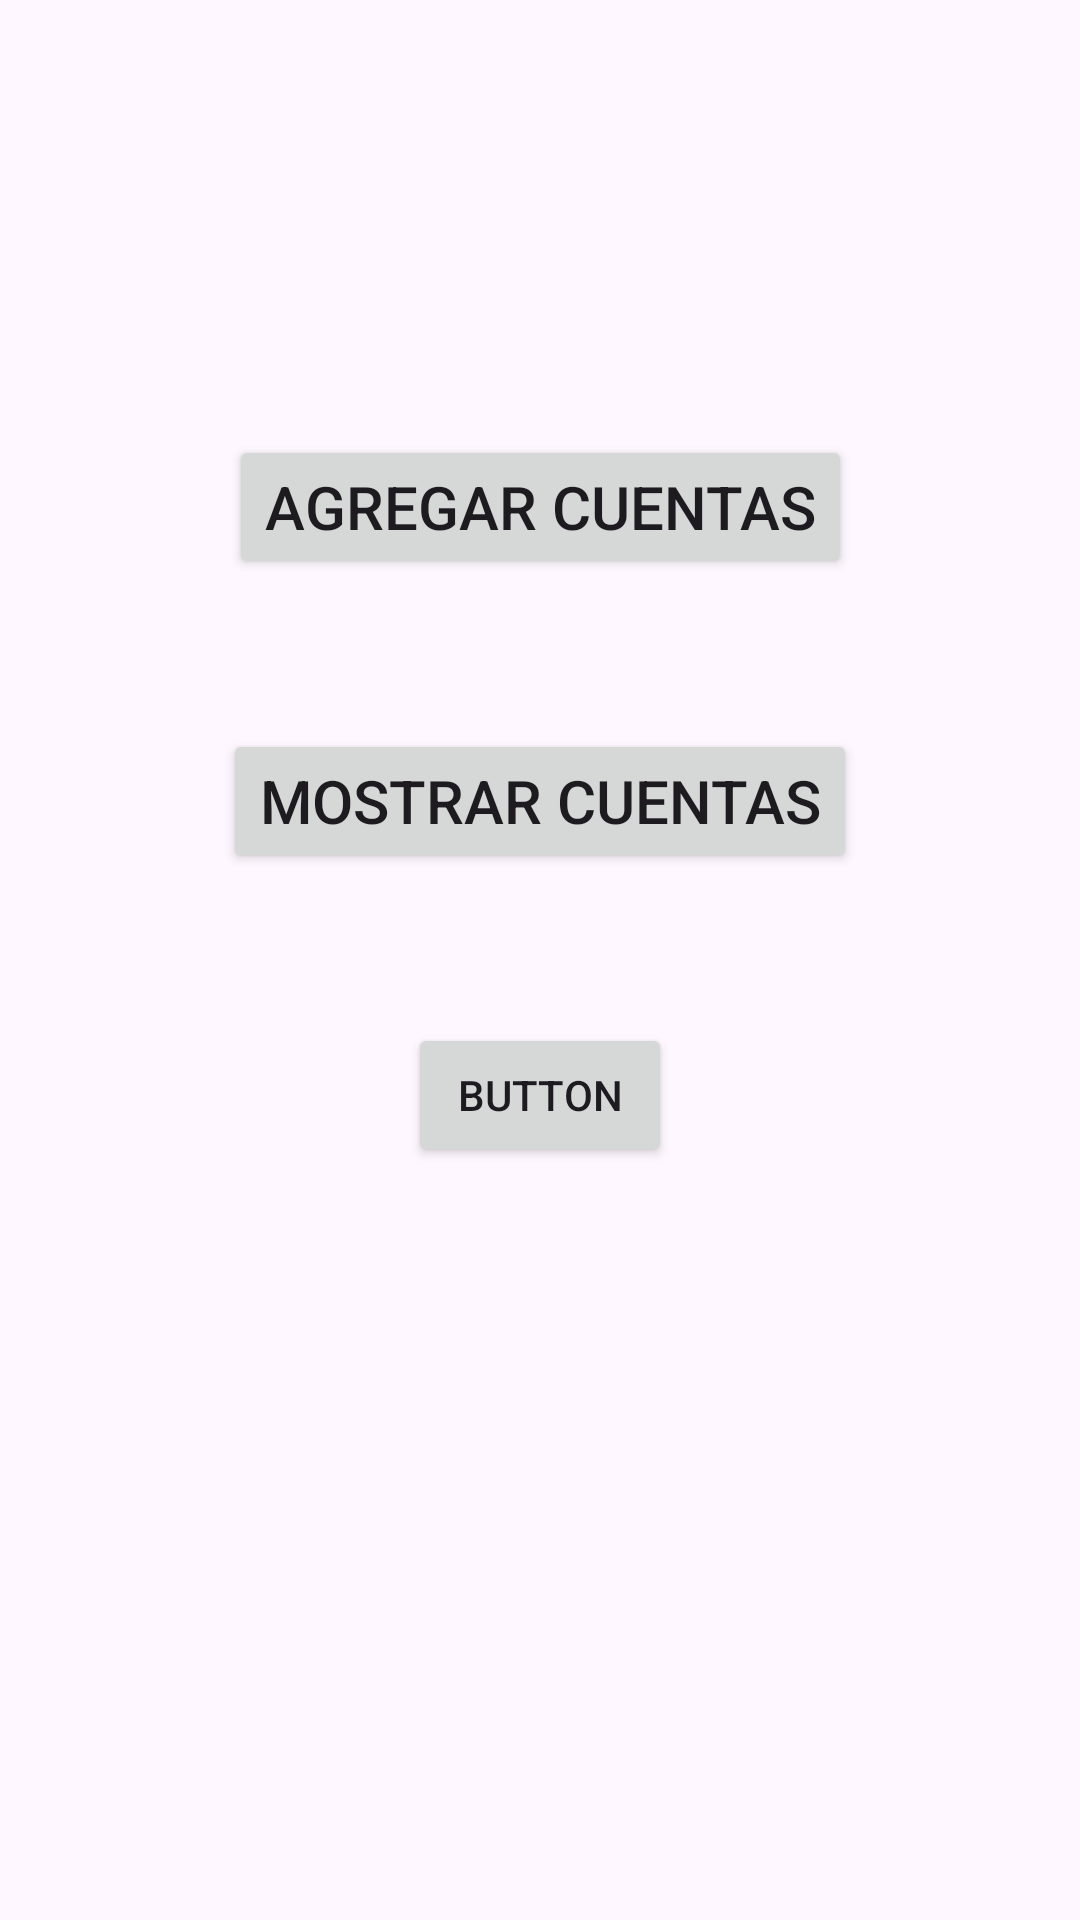

Produce the Android XML layout that renders to this screen, including the resource entries it uses.
<!-- AndroidManifest.xml: application theme Theme.CredencialManger -->
<!-- res/layout/activity_no_hace_nada_solo_redirige.xml -->
<?xml version="1.0" encoding="utf-8"?>
<androidx.constraintlayout.widget.ConstraintLayout xmlns:android="http://schemas.android.com/apk/res/android"
    xmlns:app="http://schemas.android.com/apk/res-auto"
    xmlns:tools="http://schemas.android.com/tools"
    android:id="@+id/main"
    android:layout_width="match_parent"
    android:layout_height="match_parent"
    tools:context=".noHaceNadaSoloRedirige">

    <androidx.constraintlayout.widget.ConstraintLayout
        android:layout_width="match_parent"
        android:layout_height="match_parent"
        android:layout_marginStart="20dp"
        android:layout_marginTop="20dp"
        android:layout_marginEnd="20dp"
        android:layout_marginBottom="20dp"
        app:layout_constraintBottom_toBottomOf="parent"
        app:layout_constraintEnd_toEndOf="parent"
        app:layout_constraintStart_toStartOf="parent"
        app:layout_constraintTop_toTopOf="parent">

        <Button
            android:id="@+id/btnAgregarFrmTemp"
            android:layout_width="wrap_content"
            android:layout_height="wrap_content"
            android:layout_marginStart="40dp"
            android:layout_marginTop="125dp"
            android:layout_marginEnd="40dp"
            android:text="Agregar cuentas"
            android:textSize="20sp"
            app:layout_constraintEnd_toEndOf="parent"
            app:layout_constraintStart_toStartOf="parent"
            app:layout_constraintTop_toTopOf="parent" />

        <Button
            android:id="@+id/btnMostrarFrmTemp"
            android:layout_width="wrap_content"
            android:layout_height="wrap_content"
            android:layout_marginStart="40dp"
            android:layout_marginTop="50dp"
            android:layout_marginEnd="40dp"
            android:text="Mostrar cuentas"
            android:textSize="20sp"
            app:layout_constraintEnd_toEndOf="parent"
            app:layout_constraintStart_toStartOf="parent"
            app:layout_constraintTop_toBottomOf="@+id/btnAgregarFrmTemp" />

        <Button
            android:id="@+id/button"
            android:layout_width="wrap_content"
            android:layout_height="wrap_content"
            android:layout_marginStart="40dp"
            android:layout_marginTop="50dp"
            android:layout_marginEnd="40dp"
            android:onClick="solicitarCredenciales"
            android:text="Button"
            app:layout_constraintEnd_toEndOf="parent"
            app:layout_constraintStart_toStartOf="parent"
            app:layout_constraintTop_toBottomOf="@+id/btnMostrarFrmTemp" />
    </androidx.constraintlayout.widget.ConstraintLayout>
</androidx.constraintlayout.widget.ConstraintLayout>
<!-- resources referenced by this layout -->
<resources>
  <style name="Theme.CredencialManger" parent="Base.Theme.CredencialManger" />
  <style name="Base.Theme.CredencialManger" parent="Theme.Material3.DayNight.NoActionBar">
          
          
      </style>
</resources>
